Photos from the image-classification dataset "rvlcdip_preprocessed1" in the GitHub repository MariamAnwer820/Document-Image-Classification. Its 10 classes are: ADVE, email, form, letter, memo, news, note, report, resume, scientific document.

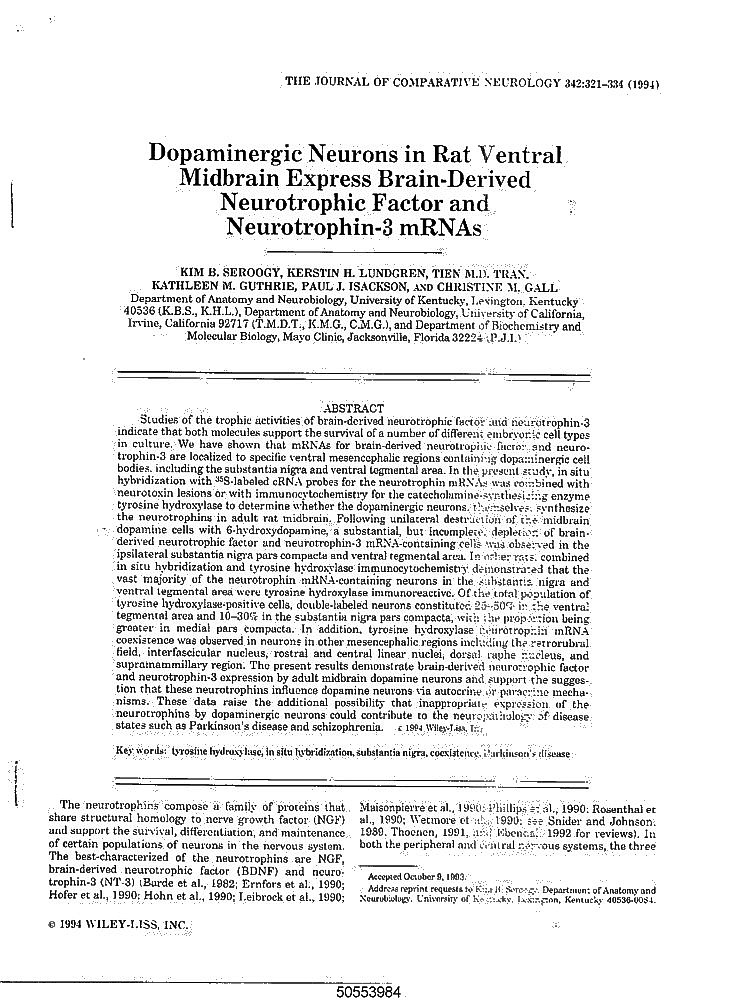
Label: scientific document

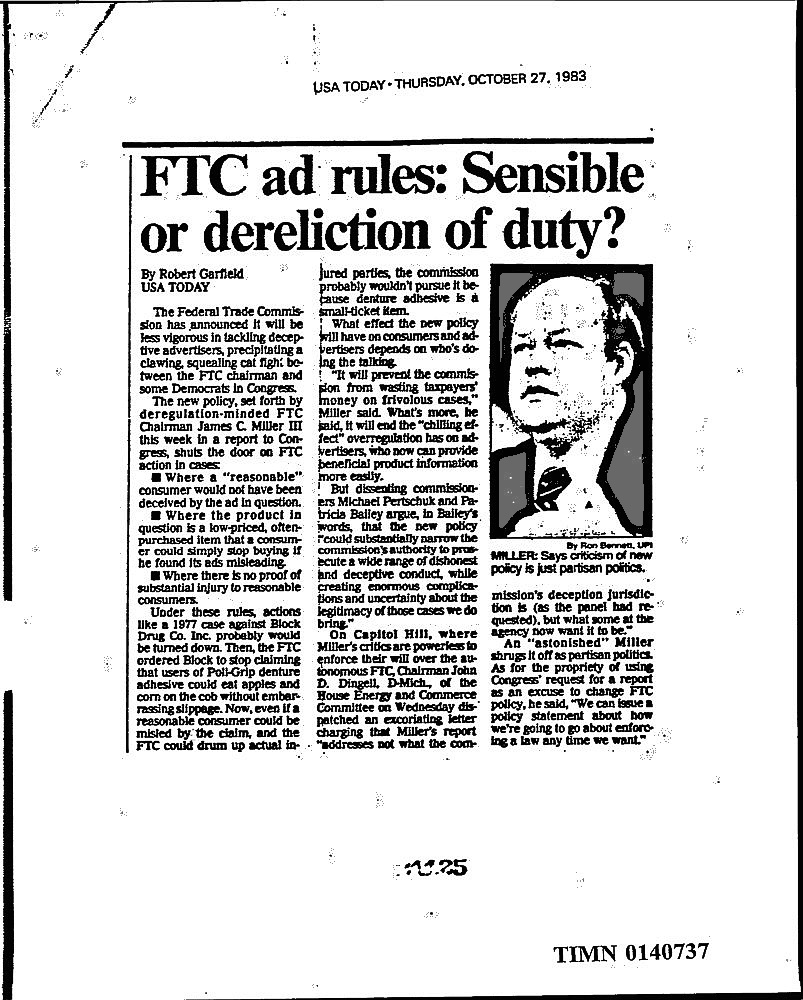
Label: news

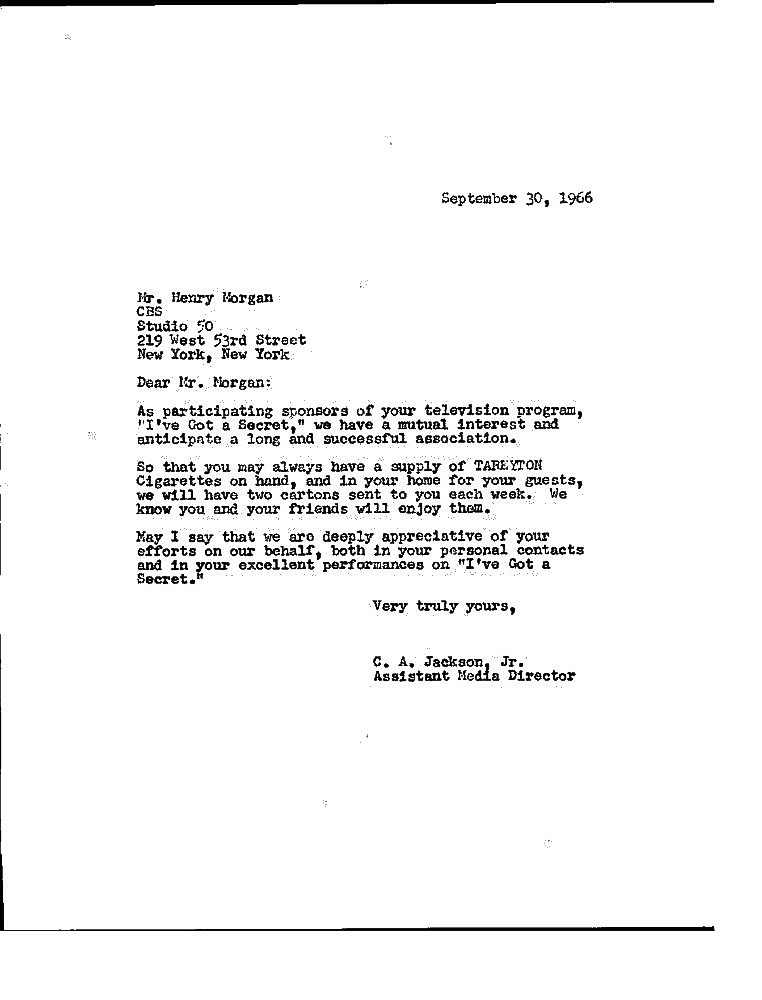
Label: letter

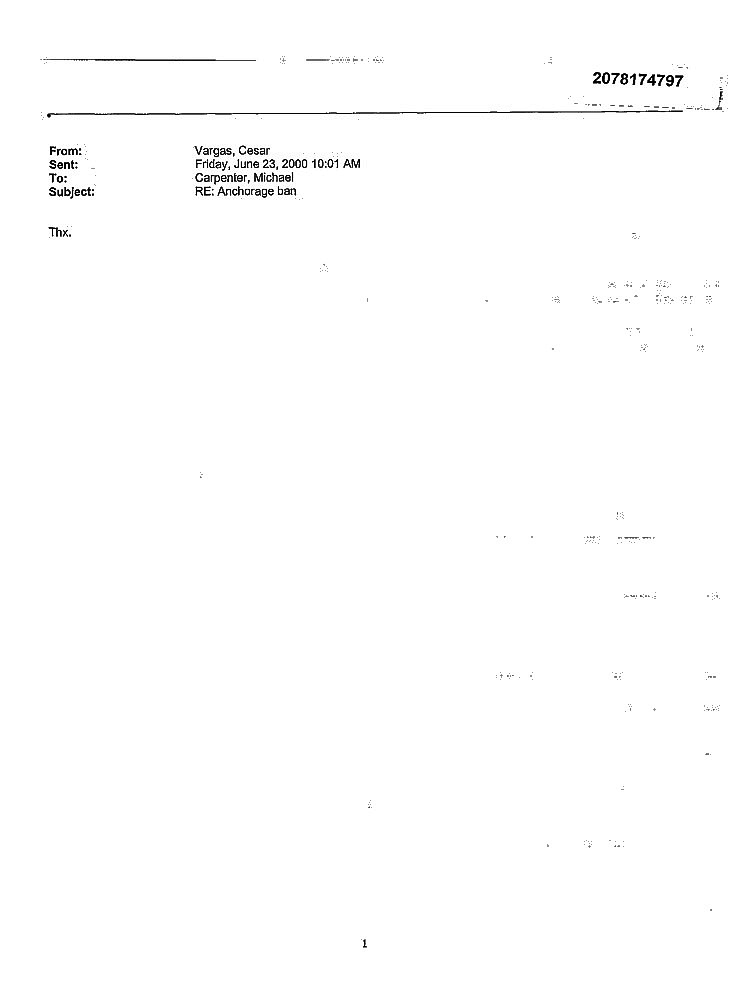
Label: email

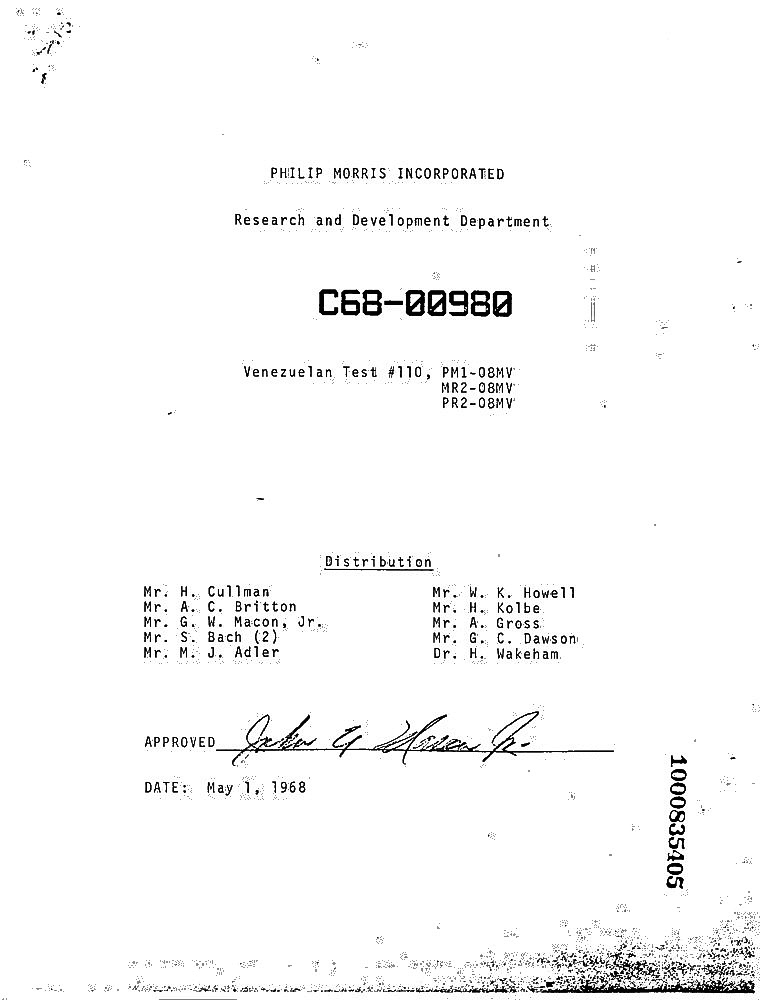
Label: report

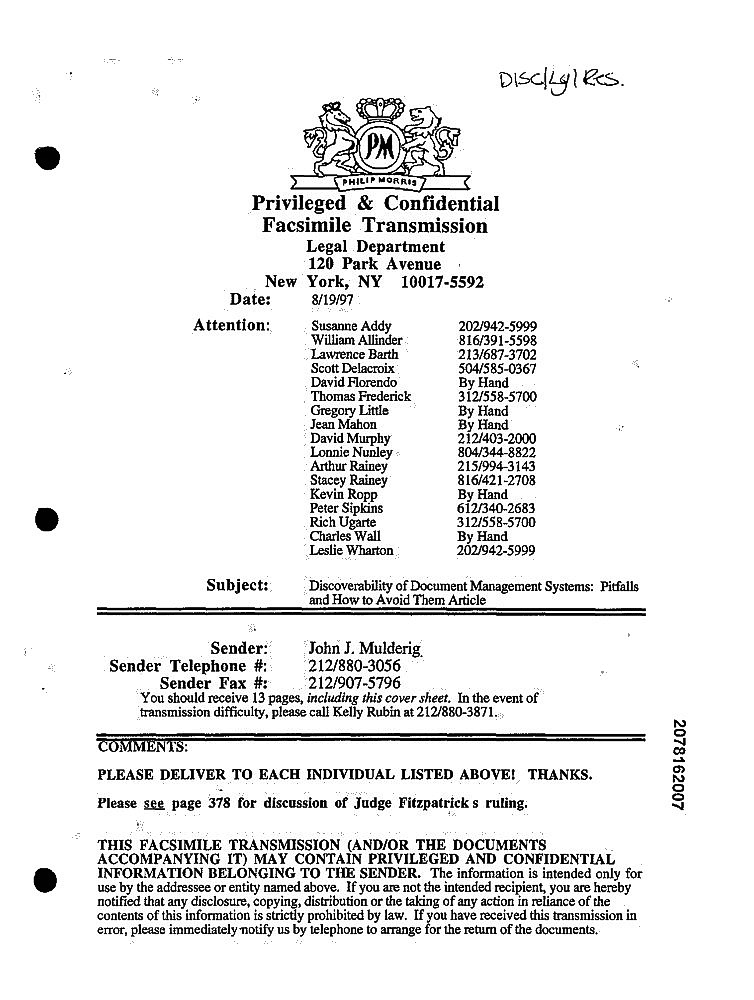
Label: form
